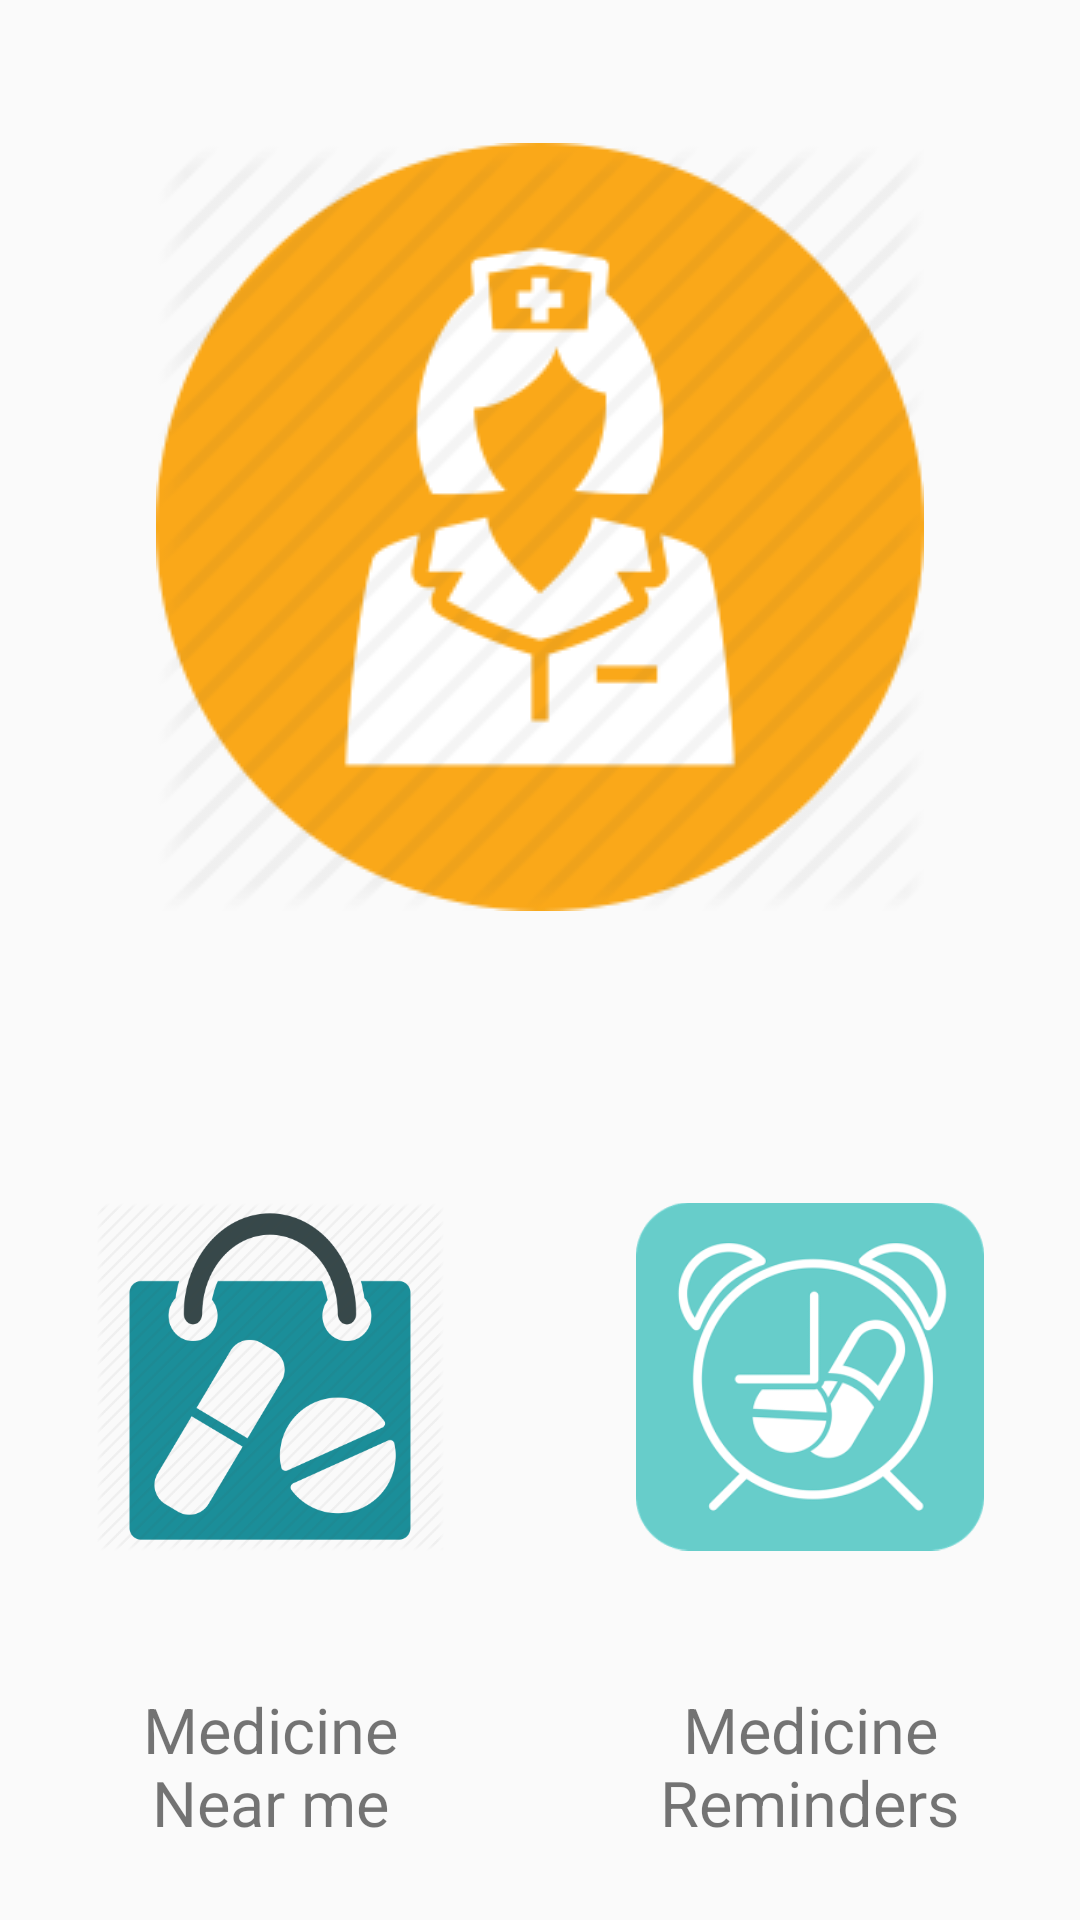

Here is an Android app screen rendered from its layout file. Give the layout XML and the strings, colors and styles it references.
<!-- AndroidManifest.xml: application theme AppTheme -->
<!-- res/layout/activity_main.xml -->
<?xml version="1.0" encoding="utf-8"?>
<LinearLayout
    xmlns:android="http://schemas.android.com/apk/res/android"
    xmlns:app="http://schemas.android.com/apk/res-auto"
    xmlns:tools="http://schemas.android.com/tools"
    android:layout_width="match_parent"
    android:layout_height="match_parent"
    android:orientation="vertical"
    tools:context="com.example.sidkathuria14.healthcare.MainActivity">

    <ImageView
        android:padding="25sp"
        android:layout_gravity="center"
        android:layout_marginTop="21sp"
        android:src="@drawable/nurse"
        android:layout_width="wrap_content"
        android:layout_height="0sp"
        android:layout_weight="1"/>

    <LinearLayout

        android:orientation="horizontal"
        android:layout_width="match_parent"
        android:layout_height="0sp"
        android:layout_weight="1">
        <LinearLayout
            android:id="@+id/medNearMe"
            android:padding="25sp"
            android:orientation="vertical"
            android:layout_weight="1"
            android:layout_width="0sp"
            android:layout_height="wrap_content">
            <ImageView
                android:padding="7sp"
                android:src="@drawable/medstore"
                android:layout_width="match_parent"
                android:layout_height="0sp"
                android:layout_weight="4"/>

            <TextView
                android:textSize="21sp"
                android:gravity="center"
                android:text="Medicine Near me"
                android:layout_width="match_parent"
                android:layout_height="match_parent" />
        </LinearLayout>

        <LinearLayout
            android:id="@+id/medRem"
            android:padding="25sp"
            android:orientation="vertical"
            android:layout_weight="1"
            android:layout_width="0sp"
            android:layout_height="wrap_content">
            <ImageView
                android:padding="7sp"
                android:src="@drawable/medrem"
                android:layout_width="match_parent"
                android:layout_weight="4"
                android:layout_height="0sp" />

            <TextView
                android:textSize="21sp"
                android:gravity="center"
                android:text="Medicine Reminders"
                android:layout_width="match_parent"
                android:layout_height="match_parent" />
        </LinearLayout>

    </LinearLayout>
</LinearLayout>
<!-- resources referenced by this layout -->
<resources>
  <!-- drawable medrem: png bitmap (drawable, 28282 bytes) -->
  <!-- drawable medstore: png bitmap (drawable, 30332 bytes) -->
  <!-- drawable nurse: png bitmap (drawable, 12504 bytes) -->
  <style name="AppTheme" parent="Theme.AppCompat.Light.DarkActionBar">
          
          <item name="colorPrimary">@color/pink</item>
          <item name="colorPrimaryDark">@color/colorPrimaryDark</item>
          <item name="colorAccent">@color/colorAccent</item>
      </style>
  <color name="pink">#ff4d4d</color>
  <color name="colorPrimaryDark">#303F9F</color>
  <color name="colorAccent">#FF4081</color>
</resources>
